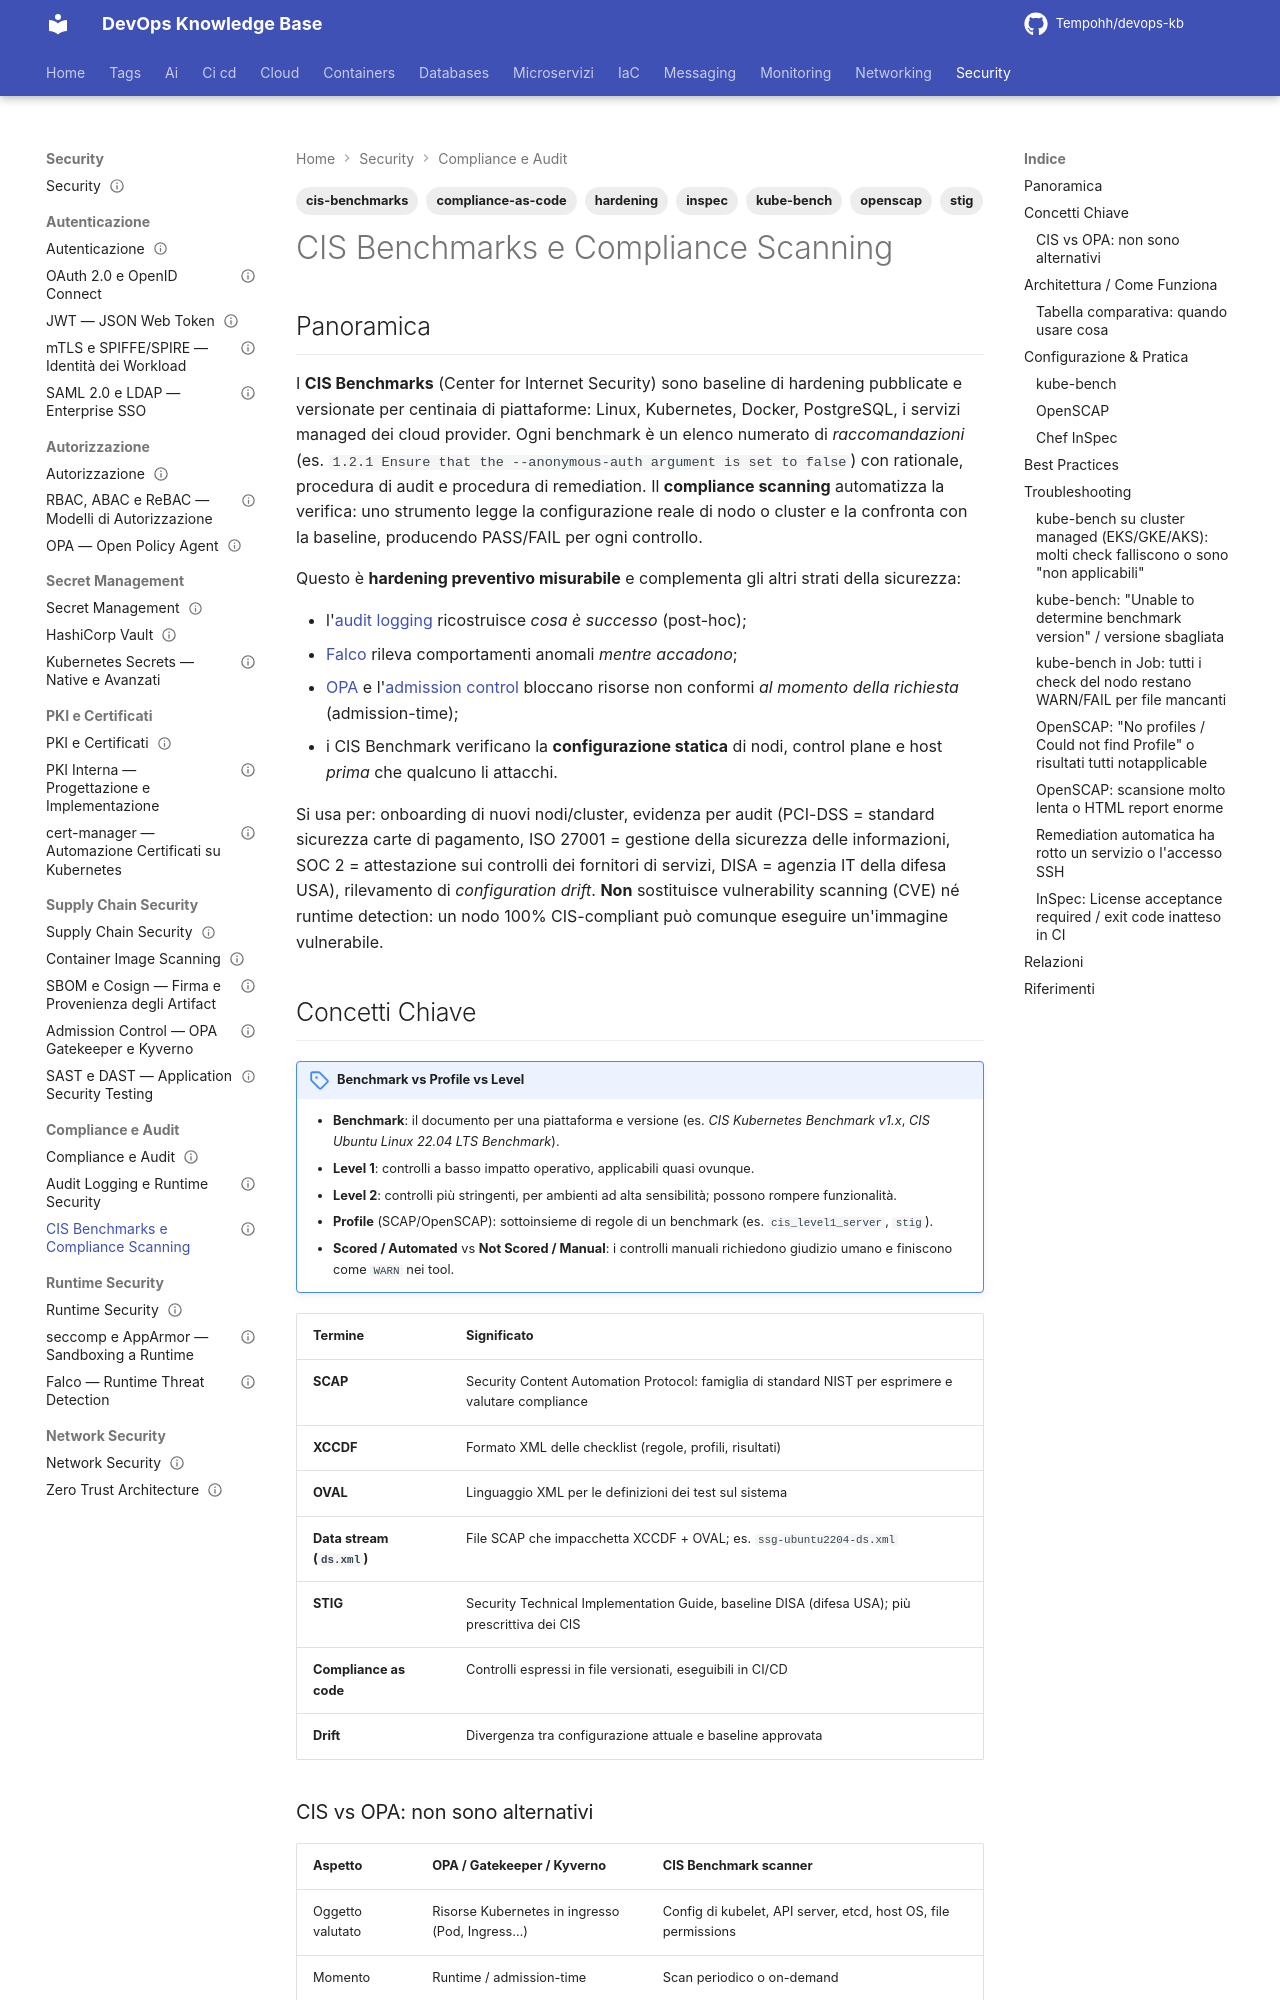

repository: Tempohh/devops-kb · page: security/compliance/cis-benchmarks-compliance-scanning/index.html · generator: mkdocs

---
title: "CIS Benchmarks e Compliance Scanning"
slug: cis-benchmarks-compliance-scanning
category: security
tags: [cis-benchmarks, hardening, kube-bench, openscap, inspec, compliance-as-code, stig]
search_keywords: [CIS benchmark, CIS Kubernetes Benchmark, kube-bench, OpenSCAP, oscap, SCAP, XCCDF, OVAL, SCAP Security Guide, SSG, DISA STIG, Chef InSpec, Cinc Auditor, compliance as code, hardening, security baseline, configuration scanning, configuration audit, node hardening, EKS benchmark, GKE benchmark, AKS benchmark, OpenShift hardening, oscap-docker, oscap-podman, dev-sec baseline, linux-baseline, benchmark CIS, conformità, scansione compliance, hardening preventivo, USG Ubuntu Security Guide, drift di configurazione]
parent: security/compliance/_index
related: [security/compliance/audit-logging, security/autorizzazione/opa, security/supply-chain/admission-control, security/runtime/falco, ci-cd/strategie/pipeline-security]
official_docs: https://www.cisecurity.org/cis-benchmarks
status: complete
difficulty: advanced
last_updated: 2026-10-03
---

# CIS Benchmarks e Compliance Scanning

## Panoramica

I **CIS Benchmarks** (Center for Internet Security) sono baseline di hardening pubblicate e versionate per centinaia di piattaforme: Linux, Kubernetes, Docker, PostgreSQL, i servizi managed dei cloud provider. Ogni benchmark è un elenco numerato di *raccomandazioni* (es. `1.2.1 Ensure that the --anonymous-auth argument is set to false`) con rationale, procedura di audit e procedura di remediation. Il **compliance scanning** automatizza la verifica: uno strumento legge la configurazione reale di nodo o cluster e la confronta con la baseline, producendo PASS/FAIL per ogni controllo.

Questo è **hardening preventivo misurabile** e complementa gli altri strati della sicurezza:

- l'[audit logging](audit-logging.md) ricostruisce *cosa è successo* (post-hoc);
- [Falco](../runtime/falco.md) rileva comportamenti anomali *mentre accadono*;
- [OPA](../autorizzazione/opa.md) e l'[admission control](../supply-chain/admission-control.md) bloccano risorse non conformi *al momento della richiesta* (admission-time);
- i CIS Benchmark verificano la **configurazione statica** di nodi, control plane e host *prima* che qualcuno li attacchi.

Si usa per: onboarding di nuovi nodi/cluster, evidenza per audit (PCI-DSS = standard sicurezza carte di pagamento, ISO 27001 = gestione della sicurezza delle informazioni, SOC 2 = attestazione sui controlli dei fornitori di servizi, DISA = agenzia IT della difesa USA), rilevamento di *configuration drift*. **Non** sostituisce vulnerability scanning (CVE) né runtime detection: un nodo 100% CIS-compliant può comunque eseguire un'immagine vulnerabile.
